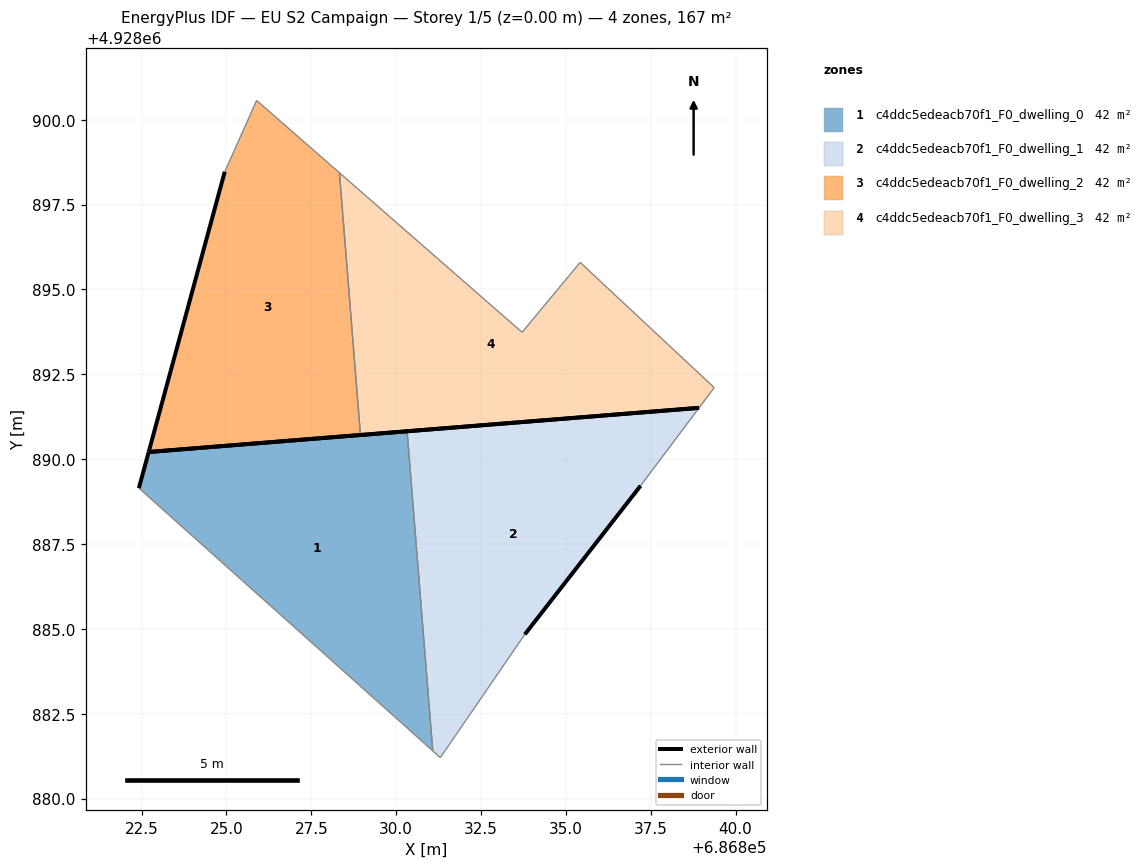
=== STOREY PLAN SPEC (per zone: floor XY polygon, exterior-wall plan segments, windows/doors) ===
zone 1: c4ddc5edeacb70f1_F0_dwelling_0  (41.8 m²)
  floor: (686831.08, 4928881.41) (686830.32, 4928890.82) (686822.71, 4928890.21) (686822.42, 4928889.15)
  exterior wall: (686822.42, 4928889.15) – (686822.71, 4928890.21)  [1.1 m]
  exterior wall: (686822.71, 4928890.21) – (686830.32, 4928890.82)  [7.6 m]
  interior walls: 2
zone 2: c4ddc5edeacb70f1_F0_dwelling_1  (41.8 m²)
  floor: (686833.79, 4928884.84) (686837.20, 4928889.22) (686838.92, 4928891.51) (686830.32, 4928890.82) (686831.08, 4928881.41) (686831.30, 4928881.21)
  exterior wall: (686830.32, 4928890.82) – (686838.92, 4928891.51)  [8.6 m]
  exterior wall: (686837.20, 4928889.22) – (686833.79, 4928884.84)  [5.6 m]
  interior walls: 4
zone 3: c4ddc5edeacb70f1_F0_dwelling_2  (41.8 m²)
  floor: (686828.95, 4928890.71) (686828.33, 4928898.44) (686825.89, 4928900.57) (686824.95, 4928898.47) (686822.71, 4928890.21)
  exterior wall: (686822.71, 4928890.21) – (686824.95, 4928898.47)  [8.6 m]
  exterior wall: (686828.95, 4928890.71) – (686822.71, 4928890.21)  [6.3 m]
  interior walls: 3
zone 4: c4ddc5edeacb70f1_F0_dwelling_3  (41.8 m²)
  floor: (686838.92, 4928891.51) (686839.37, 4928892.11) (686835.42, 4928895.80) (686833.71, 4928893.74) (686828.33, 4928898.44) (686828.95, 4928890.71)
  exterior wall: (686838.92, 4928891.51) – (686828.95, 4928890.71)  [10.0 m]
  interior walls: 5

=== DERIVED (storey summary) ===
Building: EU S2 Campaign
Storey: 1 of 5  (floor level z = 0.00 m)
Storey gross floor area: 167.2 m²
Zones on this storey: 4
  - c4ddc5edeacb70f1_F0_dwelling_0: floor 41.8 m²; exterior wall 8.7 m (26.2 m²); WWR 0.0%
  - c4ddc5edeacb70f1_F0_dwelling_1: floor 41.8 m²; exterior wall 14.2 m (42.5 m²); WWR 0.0%
  - c4ddc5edeacb70f1_F0_dwelling_2: floor 41.8 m²; exterior wall 14.8 m (44.4 m²); WWR 0.0%
  - c4ddc5edeacb70f1_F0_dwelling_3: floor 41.8 m²; exterior wall 10.0 m (30.0 m²); WWR 0.0%
Zone adjacency (shared interzone walls):
  - c4ddc5edeacb70f1_F0_dwelling_0 ↔ c4ddc5edeacb70f1_F0_dwelling_1
  - c4ddc5edeacb70f1_F0_dwelling_2 ↔ c4ddc5edeacb70f1_F0_dwelling_3